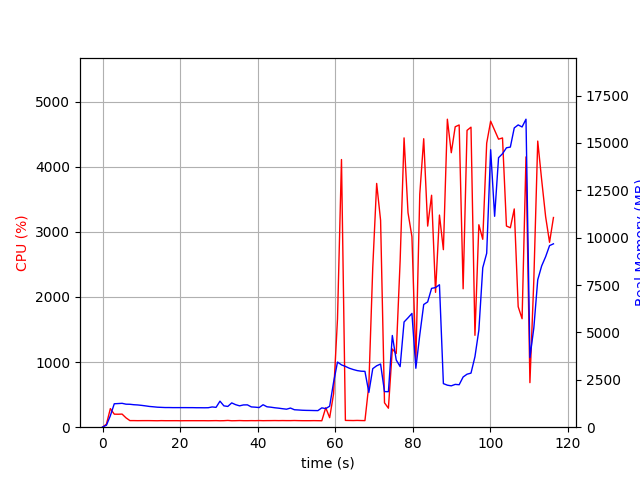

Source data for this figure (header and first rows):
elapsed_time, nproc, cpu, mem_real, mem_virtual
3.6716461181640625e-05, 1, 0.0, 10.08, 3186
1.007, 1, 47.6, 104.9, 771.1
2.015, 1, 285.7, 606.9, 4757
3.024, 1, 200.2, 1236, 5291
4.033, 1, 199.2, 1248, 5419
5.042, 1, 201.3, 1260, 5447
6.051, 1, 143.7, 1215, 5447
7.059, 1, 101.2, 1210, 5447
8.066, 1, 101.3, 1186, 5447
9.074, 1, 100.2, 1174, 5447
10.09, 1, 100.8, 1151, 5447
11.1, 1, 101.0, 1124, 5447
12.11, 1, 100.9, 1095, 5447
13.12, 1, 100.0, 1077, 5447
14.13, 1, 99.0, 1056, 5447
15.14, 1, 100.9, 1047, 5447
16.15, 1, 99.9, 1037, 5447
17.16, 1, 99.9, 1037, 5447
18.17, 1, 100.0, 1033, 5447
19.18, 1, 100.1, 1033, 5447
20.19, 1, 99.0, 1033, 5447
21.2, 1, 99.9, 1033, 5447
22.21, 1, 99.9, 1032, 5447
23.22, 1, 100.0, 1032, 5447
24.23, 1, 99.9, 1027, 5447
25.24, 1, 99.9, 1027, 5447
26.25, 1, 100.0, 1025, 5447
27.26, 1, 99.0, 1028, 5447
28.27, 1, 100.0, 1069, 5447
29.28, 1, 101.0, 1047, 5447
30.29, 1, 98.8, 1373, 5607
31.3, 1, 100.1, 1126, 5607
32.31, 1, 103.9, 1096, 5607
33.33, 1, 98.9, 1282, 5607
34.34, 1, 100.0, 1189, 5607
35.35, 1, 102.0, 1127, 5607
36.36, 1, 99.9, 1175, 5607
37.37, 1, 99.8, 1179, 5607
38.38, 1, 100.9, 1070, 5607
39.39, 1, 100.0, 1057, 5607
40.4, 1, 101.9, 1036, 5607
41.41, 1, 100.0, 1185, 5607
42.42, 1, 100.9, 1077, 5607
43.43, 1, 101.1, 1055, 5607
44.44, 1, 102.0, 1025, 5607
45.45, 1, 100.9, 1003, 5607
46.46, 1, 101.9, 974.9, 5607
47.47, 1, 101.1, 950, 5607
48.48, 1, 101.0, 1010, 5607
49.49, 1, 102.8, 921.3, 5607
50.5, 1, 101.0, 908.9, 5607
51.51, 1, 100.0, 895, 5607
52.52, 1, 99.9, 887.7, 5607
53.53, 1, 99.9, 884.2, 5607
54.54, 1, 101.0, 878.8, 5607
55.55, 1, 100.0, 875.3, 5607
56.57, 1, 98.9, 1020, 5607
57.58, 1, 298.8, 980.7, 5659
58.59, 1, 146.1, 1107, 5764
59.6, 1, 512.6, 2369, 12062
... 56 more rows
